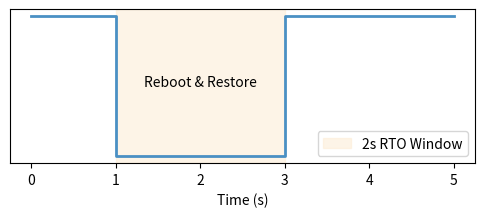

The matplotlib source for this figure:
import os
import matplotlib.pyplot as plt

fig, ax = plt.subplots(figsize=(6, 2))
ax.plot([0, 1, 1, 3, 3, 5], [1, 1, 0, 0, 1, 1], color='#4a90c4', lw=2)
ax.axvspan(1, 3, color='#fdebd0', alpha=0.5, label='2s RTO Window')
ax.text(2, 0.5, 'Reboot & Restore', ha='center')
ax.set_yticks([])
ax.set_xlabel('Time (s)')
ax.legend()
plt.savefig(os.environ.get('VISUAL_OUT_PATH', 'out.svg'), format='svg', bbox_inches='tight')
